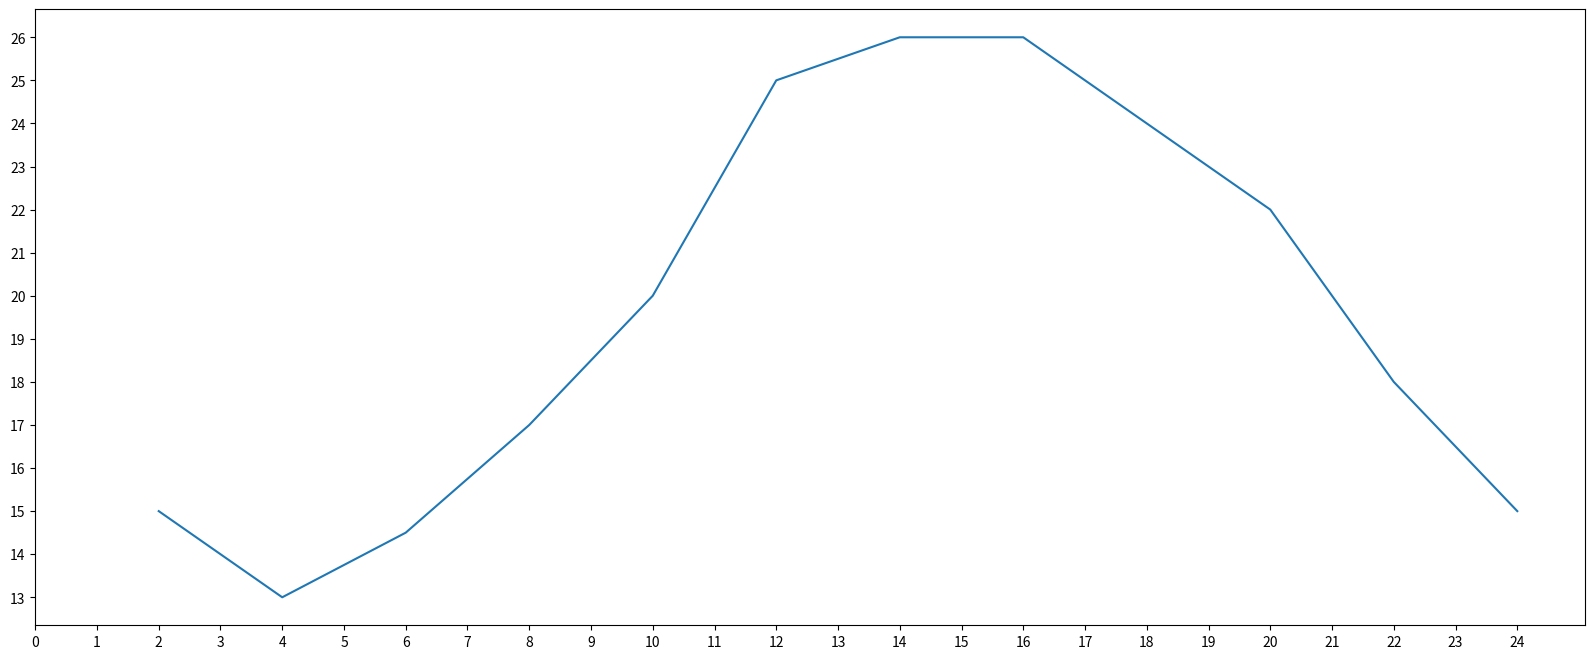

Recreate this plot in Python. (Note: this script raises an exception after producing the figure.)
from matplotlib import pyplot as plt

"""
给图片添加信息

figure() 指图形图标的意思
         可以传入参数设置figure大小
         也可以传入dpi参数 是图片清晰  dots per inch 每英寸点数
         
savefig() save figure
          保存图片
          
xticks() 设置x轴取值

"""

plt.figure(figsize=(20, 8), dpi=80)
x = range(2, 26, 2) # 确定x轴 从2-26 间隔为2
y = [15, 13, 14.5, 17, 20, 25, 26, 26, 24, 22, 18, 15]
plt.plot(x, y) # 传入x和y
plt.xticks(range(0,25))
plt.yticks(range(min(y), max(y) + 1))
plt.savefig("/Users/<user>/Documents/MyPythonProject/lernLibs/matplotlib_tutor/imgforp2.png")
plt.show()